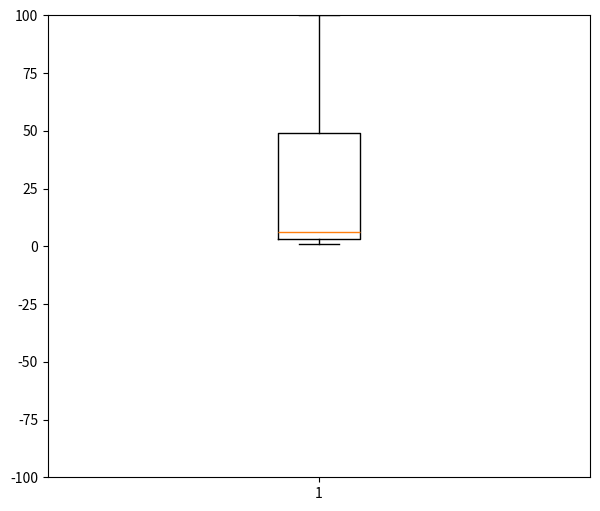

This figure's Python source:
import numpy as np
import matplotlib.pyplot as plt

aaa = np.array([1, 2, -1000, 4, 5, 6, 7, 8, 90, 100, 500])

'''
위에서 이상치는 -10000

[1, 2, 4, 5, 6, 7, 8, 90, 100, 5000]

사분위 수 = quantile
위의 array에서 중위값은 6, 1사분위는 2, 3사분위는 90

-10000,      2,      6,      90,      5000
            1/4    중위값    3/4
'''

def outliers(data_out):
    quantile_1, q2, quantile_3 = np.percentile(data_out, [25, 50, 75])
    # np.percentile(arr, 분위)
    # np.percentile(data_out, [25, 50, 75]) -> 하위 25%, 50%, 상위 25%를 찾아준다 



    print("1사분위: ", quantile_1)
    print("q2: ", q2)
    print("3사분위: ", quantile_3)
    iqr = quantile_3 - quantile_1
    lower_bound = quantile_1 - (iqr * 1.5)
    upper_bound = quantile_3 + (iqr * 1.5)

    return np.where((data_out>upper_bound) | (data_out<lower_bound))

outliers_loc = outliers(aaa)

print("이상치의 위치: ", outliers_loc)

# 시각화
# 위 데이터를 boxplot 형태로 그리시오
plt.figure(figsize=(7, 6))
plt.boxplot(aaa)
plt.ylim(-100, 100)
plt.show()

# 이상치 처리
# 1. 삭제
# 2. nan 처리 후 bogan // linear 
# 3.   -----------------   -> 결측치 처리 방법과 유사 


'''
1사분위:  3.0
q2:  6.0
3사분위:  49.0
이상치의 위치:  (array([ 2, 10], dtype=int64),)
'''

'''
백분위수(Percentile)는 
크기가 있는 값들로 이뤄진 자료를 순서대로 나열했을 때 백분율로 나타낸 특정 위치의 값을 이르는 용어

'''